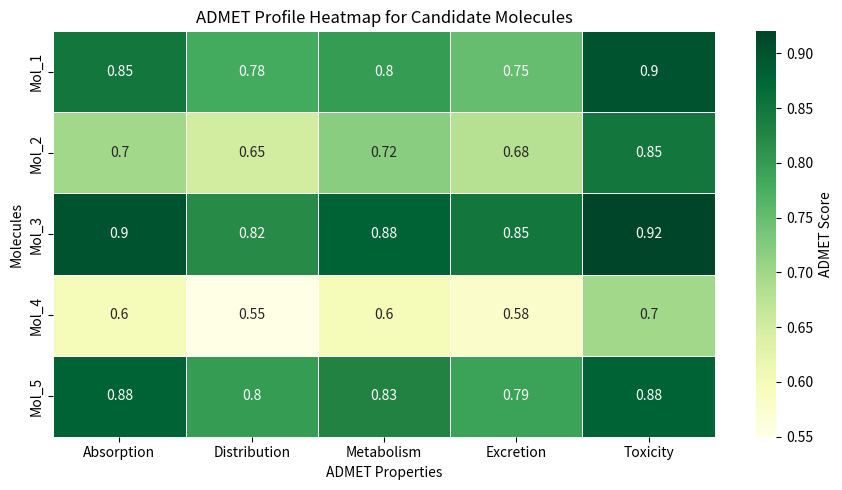

Recreate this plot in Python. (Note: this script raises an exception after producing the figure.)
import pandas as pd
import seaborn as sns
import matplotlib.pyplot as plt

# Example ADMET scores (0 = poor, 1 = excellent)
data = {
    "Absorption": [0.85, 0.70, 0.90, 0.60, 0.88],
    "Distribution": [0.78, 0.65, 0.82, 0.55, 0.80],
    "Metabolism": [0.80, 0.72, 0.88, 0.60, 0.83],
    "Excretion": [0.75, 0.68, 0.85, 0.58, 0.79],
    "Toxicity": [0.90, 0.85, 0.92, 0.70, 0.88]
}

molecules = ["Mol_1", "Mol_2", "Mol_3", "Mol_4", "Mol_5"]

df = pd.DataFrame(data, index=molecules)

plt.figure(figsize=(9, 5))
sns.heatmap(
    df,
    annot=True,
    cmap="YlGn",
    linewidths=0.5,
    cbar_kws={"label": "ADMET Score"}
)

plt.title("ADMET Profile Heatmap for Candidate Molecules")
plt.ylabel("Molecules")
plt.xlabel("ADMET Properties")
plt.tight_layout()

# Save image for PPT
plt.savefig("analysis/admet_heatmap.png")

plt.show()
